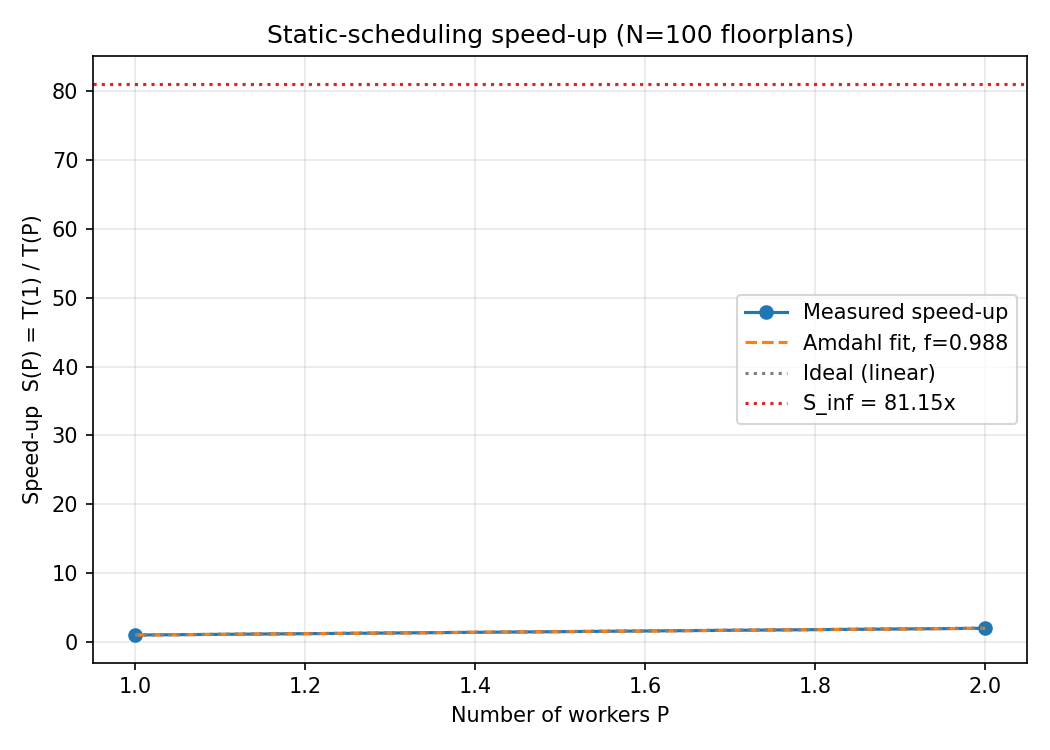

Data behind this chart, as committed beside it:
workers, total_mean, compute_mean, speedup, efficiency
1, 603, 602.9, 1.0, 1.0
2, 305.2, 305.1, 1.976, 0.9878
